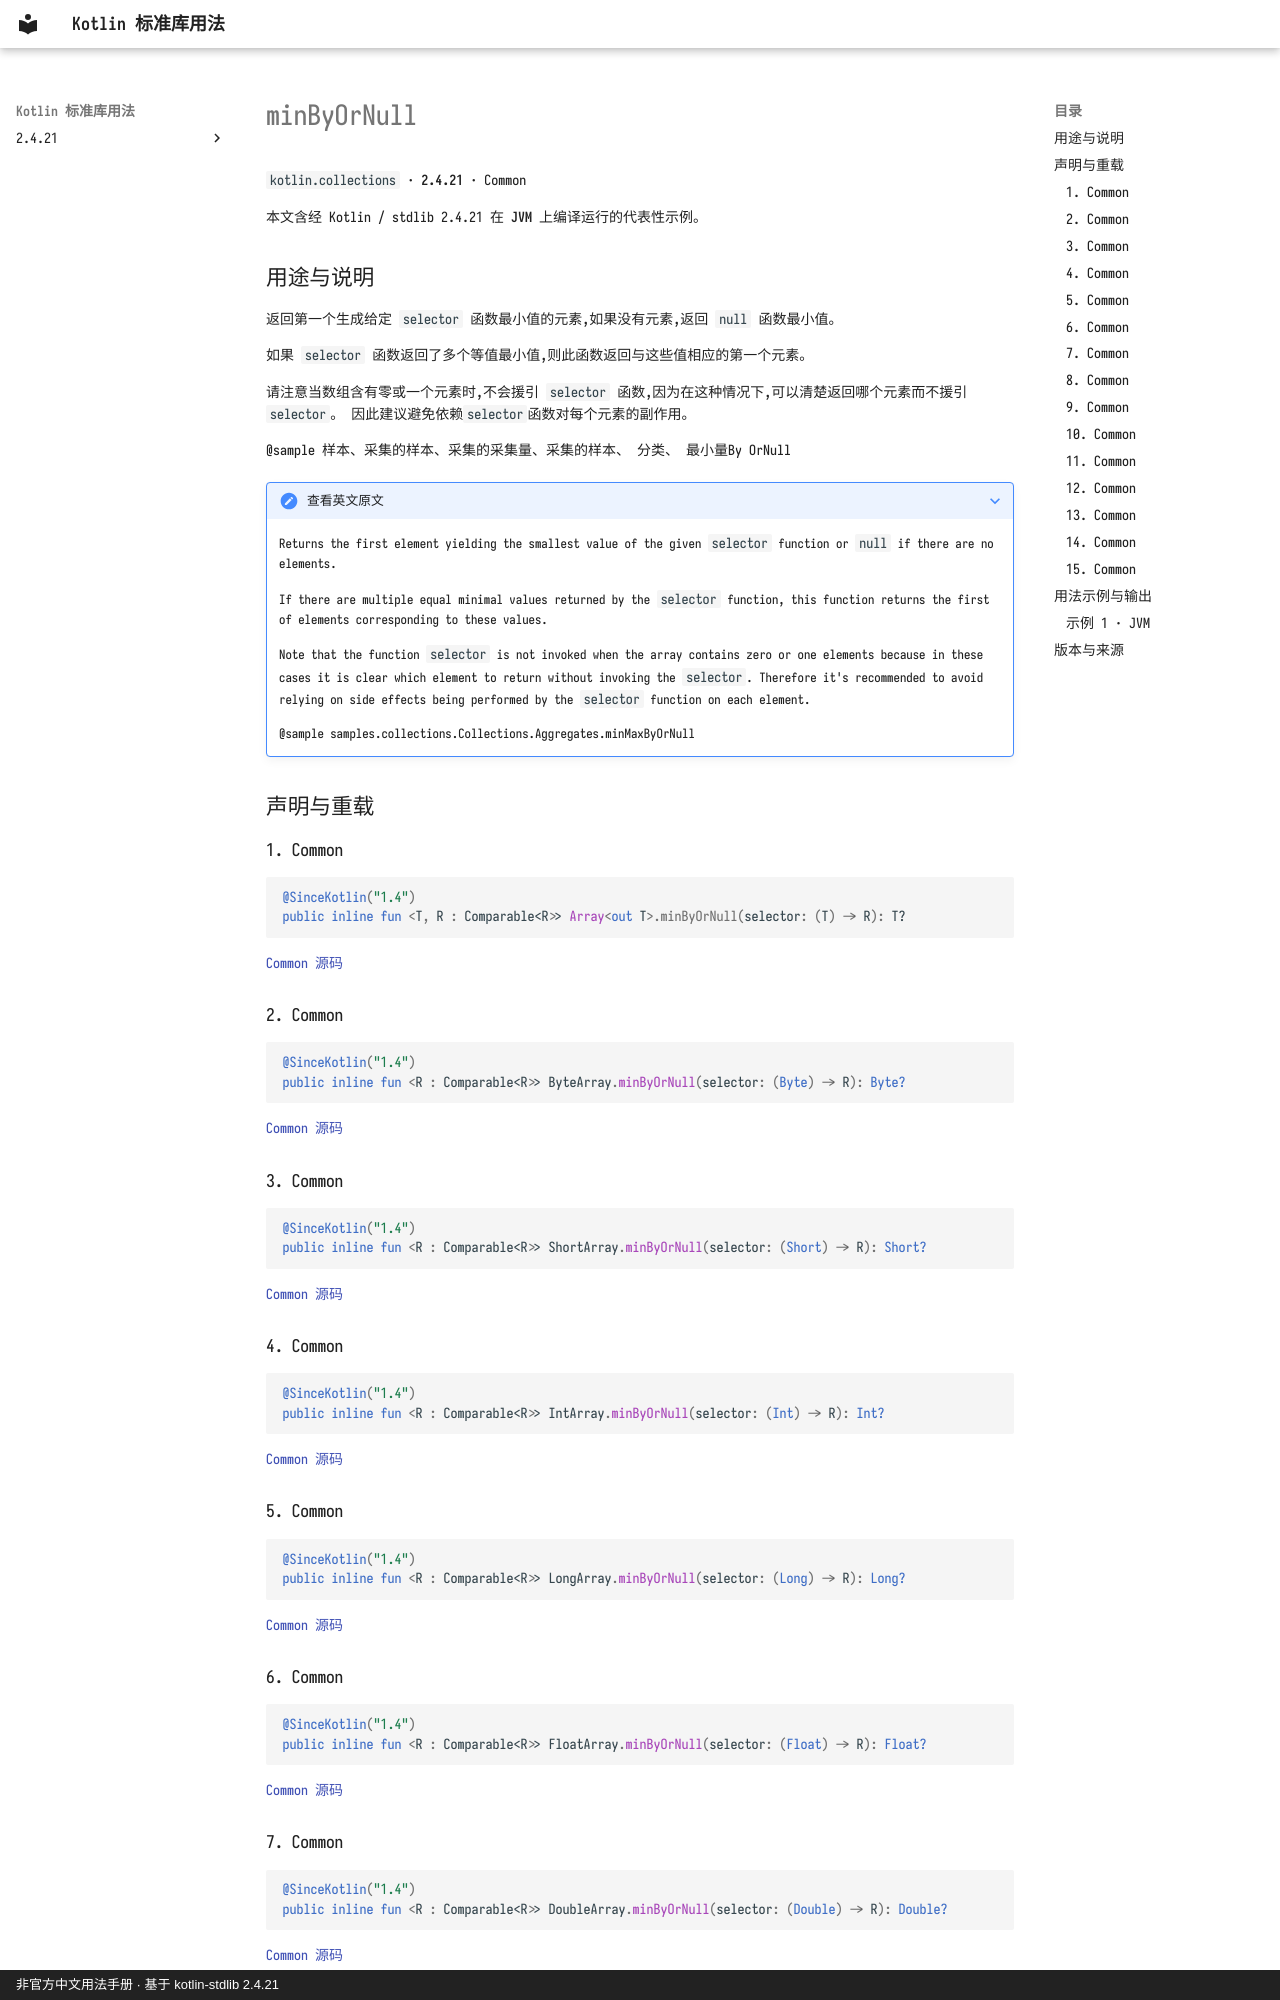

repository: oooooooko/kotlin-stdlib-docs · page: zh/api/kotlin.collections/minbyornull--42524680/index.html · generator: mkdocs · copyright: 非官方中文用法手册 · 基于 kotlin-stdlib 2.4.21

# minByOrNull

`kotlin.collections` · **2.4.21** · Common

本文含经 Kotlin / stdlib 2.4.21 在 **JVM** 上编译运行的代表性示例。

## 用途与说明

返回第一个生成给定 `selector` 函数最小值的元素,如果没有元素,返回 `null` 函数最小值。

如果 `selector` 函数返回了多个等值最小值,则此函数返回与这些值相应的第一个元素。

请注意当数组含有零或一个元素时,不会援引 `selector` 函数,因为在这种情况下,可以清楚返回哪个元素而不援引`selector`。 因此建议避免依赖`selector`函数对每个元素的副作用。

@sample 样本、采集的样本、采集的采集量、采集的样本、 分类、 最小量By OrNull

??? note "查看英文原文"

    Returns the first element yielding the smallest value of the given `selector` function or `null` if there are no elements.
    
    If there are multiple equal minimal values returned by the `selector` function,
    this function returns the first of elements corresponding to these values.
    
    Note that the function `selector` is not invoked when the array contains zero or one elements
    because in these cases it is clear which element to return without invoking the `selector`.
    Therefore it's recommended to avoid relying on side effects being performed by the `selector` function on each element.
    
    @sample samples.collections.Collections.Aggregates.minMaxByOrNull

## 声明与重载

### 1. Common

```kotlin
@SinceKotlin("1.4")
public inline fun <T, R : Comparable<R>> Array<out T>.minByOrNull(selector: (T) -> R): T?
```

[Common 源码](https://github.com/JetBrains/kotlin/blob/v2.4.21/libraries/stdlib/common/src/generated/_Arrays.kt#L19781)

### 2. Common

```kotlin
@SinceKotlin("1.4")
public inline fun <R : Comparable<R>> ByteArray.minByOrNull(selector: (Byte) -> R): Byte?
```

[Common 源码](https://github.com/JetBrains/kotlin/blob/v2.4.21/libraries/stdlib/common/src/generated/_Arrays.kt#L19811)

### 3. Common

```kotlin
@SinceKotlin("1.4")
public inline fun <R : Comparable<R>> ShortArray.minByOrNull(selector: (Short) -> R): Short?
```

[Common 源码](https://github.com/JetBrains/kotlin/blob/v2.4.21/libraries/stdlib/common/src/generated/_Arrays.kt#L19841)

### 4. Common

```kotlin
@SinceKotlin("1.4")
public inline fun <R : Comparable<R>> IntArray.minByOrNull(selector: (Int) -> R): Int?
```

[Common 源码](https://github.com/JetBrains/kotlin/blob/v2.4.21/libraries/stdlib/common/src/generated/_Arrays.kt#L19871)

### 5. Common

```kotlin
@SinceKotlin("1.4")
public inline fun <R : Comparable<R>> LongArray.minByOrNull(selector: (Long) -> R): Long?
```

[Common 源码](https://github.com/JetBrains/kotlin/blob/v2.4.21/libraries/stdlib/common/src/generated/_Arrays.kt#L19901)

### 6. Common

```kotlin
@SinceKotlin("1.4")
public inline fun <R : Comparable<R>> FloatArray.minByOrNull(selector: (Float) -> R): Float?
```

[Common 源码](https://github.com/JetBrains/kotlin/blob/v2.4.21/libraries/stdlib/common/src/generated/_Arrays.kt#L19931)

### 7. Common

```kotlin
@SinceKotlin("1.4")
public inline fun <R : Comparable<R>> DoubleArray.minByOrNull(selector: (Double) -> R): Double?
```

[Common 源码](https://github.com/JetBrains/kotlin/blob/v2.4.21/libraries/stdlib/common/src/generated/_Arrays.kt#L19961)
